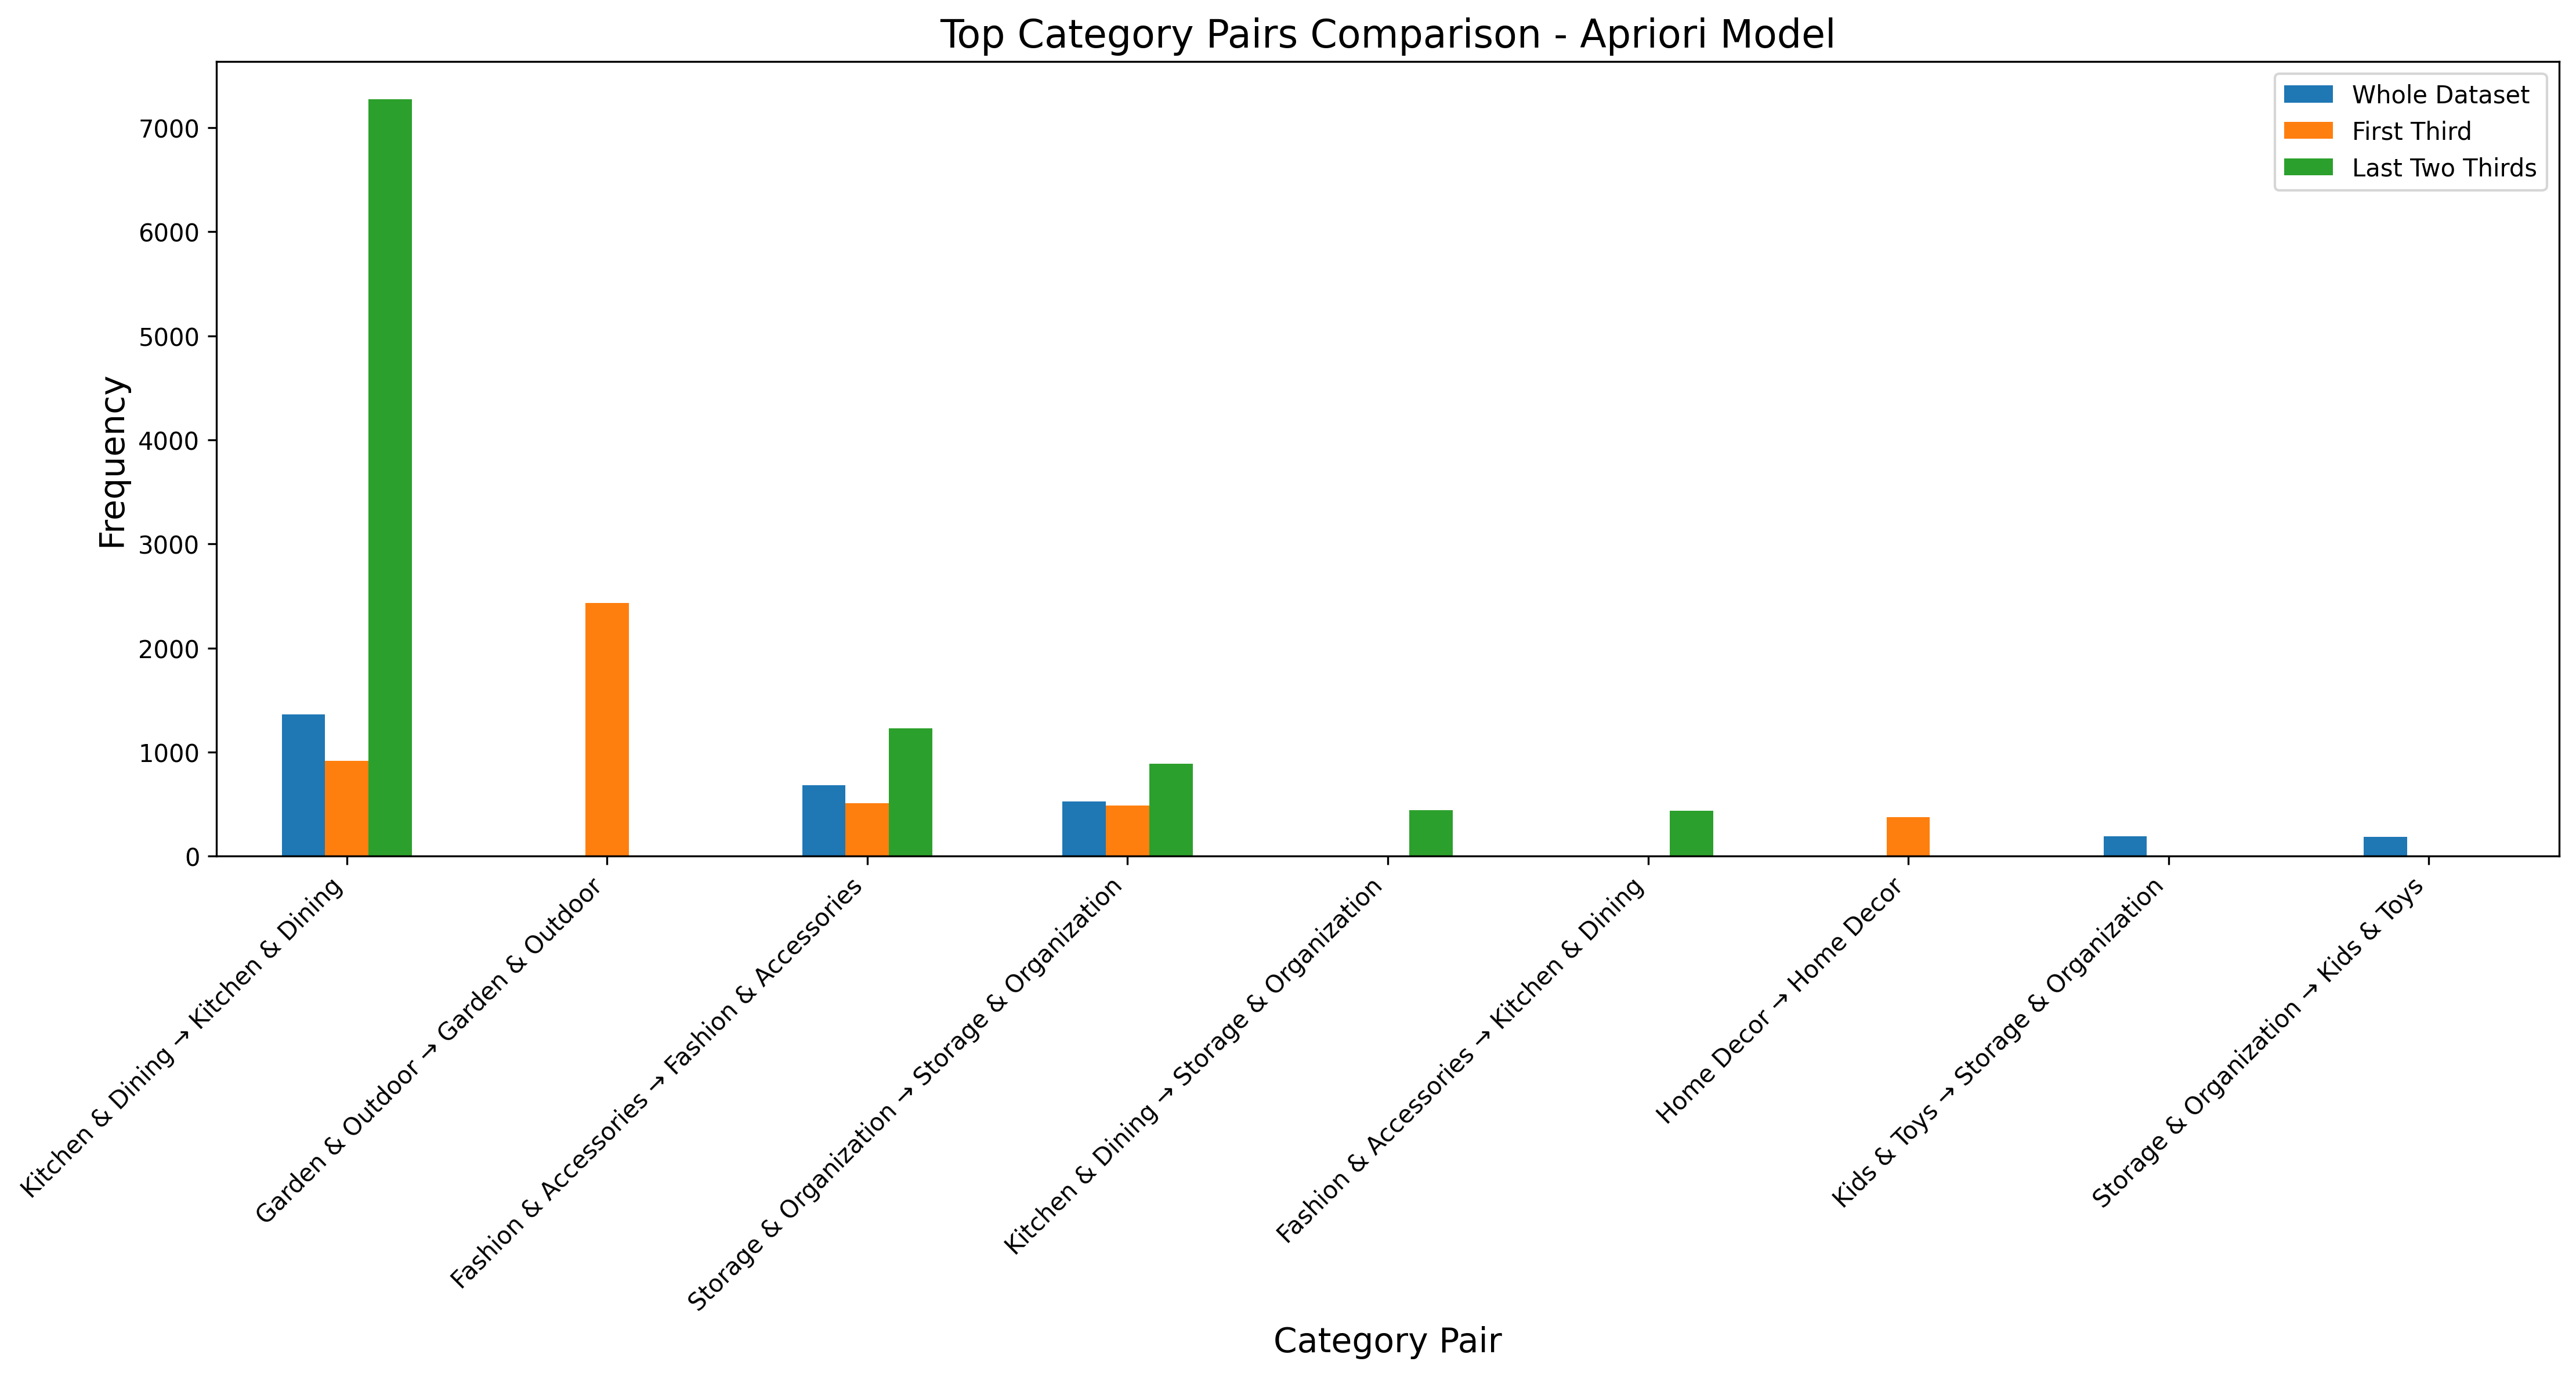

Data behind this chart, as committed beside it:
, Whole Dataset, First Third, Last Two Thirds
Kitchen & Dining → Kitchen & Dining, 1362, 916, 7272
Garden & Outdoor → Garden & Outdoor, 0, 2434, 0
Fashion & Accessories → Fashion & Access…, 682, 508, 1228
Storage & Organization → Storage & Organ…, 524, 488, 889
Kitchen & Dining → Storage & Organizatio…, 0, 0, 441
Fashion & Accessories → Kitchen & Dining, 0, 0, 436
Home Decor → Home Decor, 0, 375, 0
Kids & Toys → Storage & Organization, 189, 0, 0
Storage & Organization → Kids & Toys, 183, 0, 0
